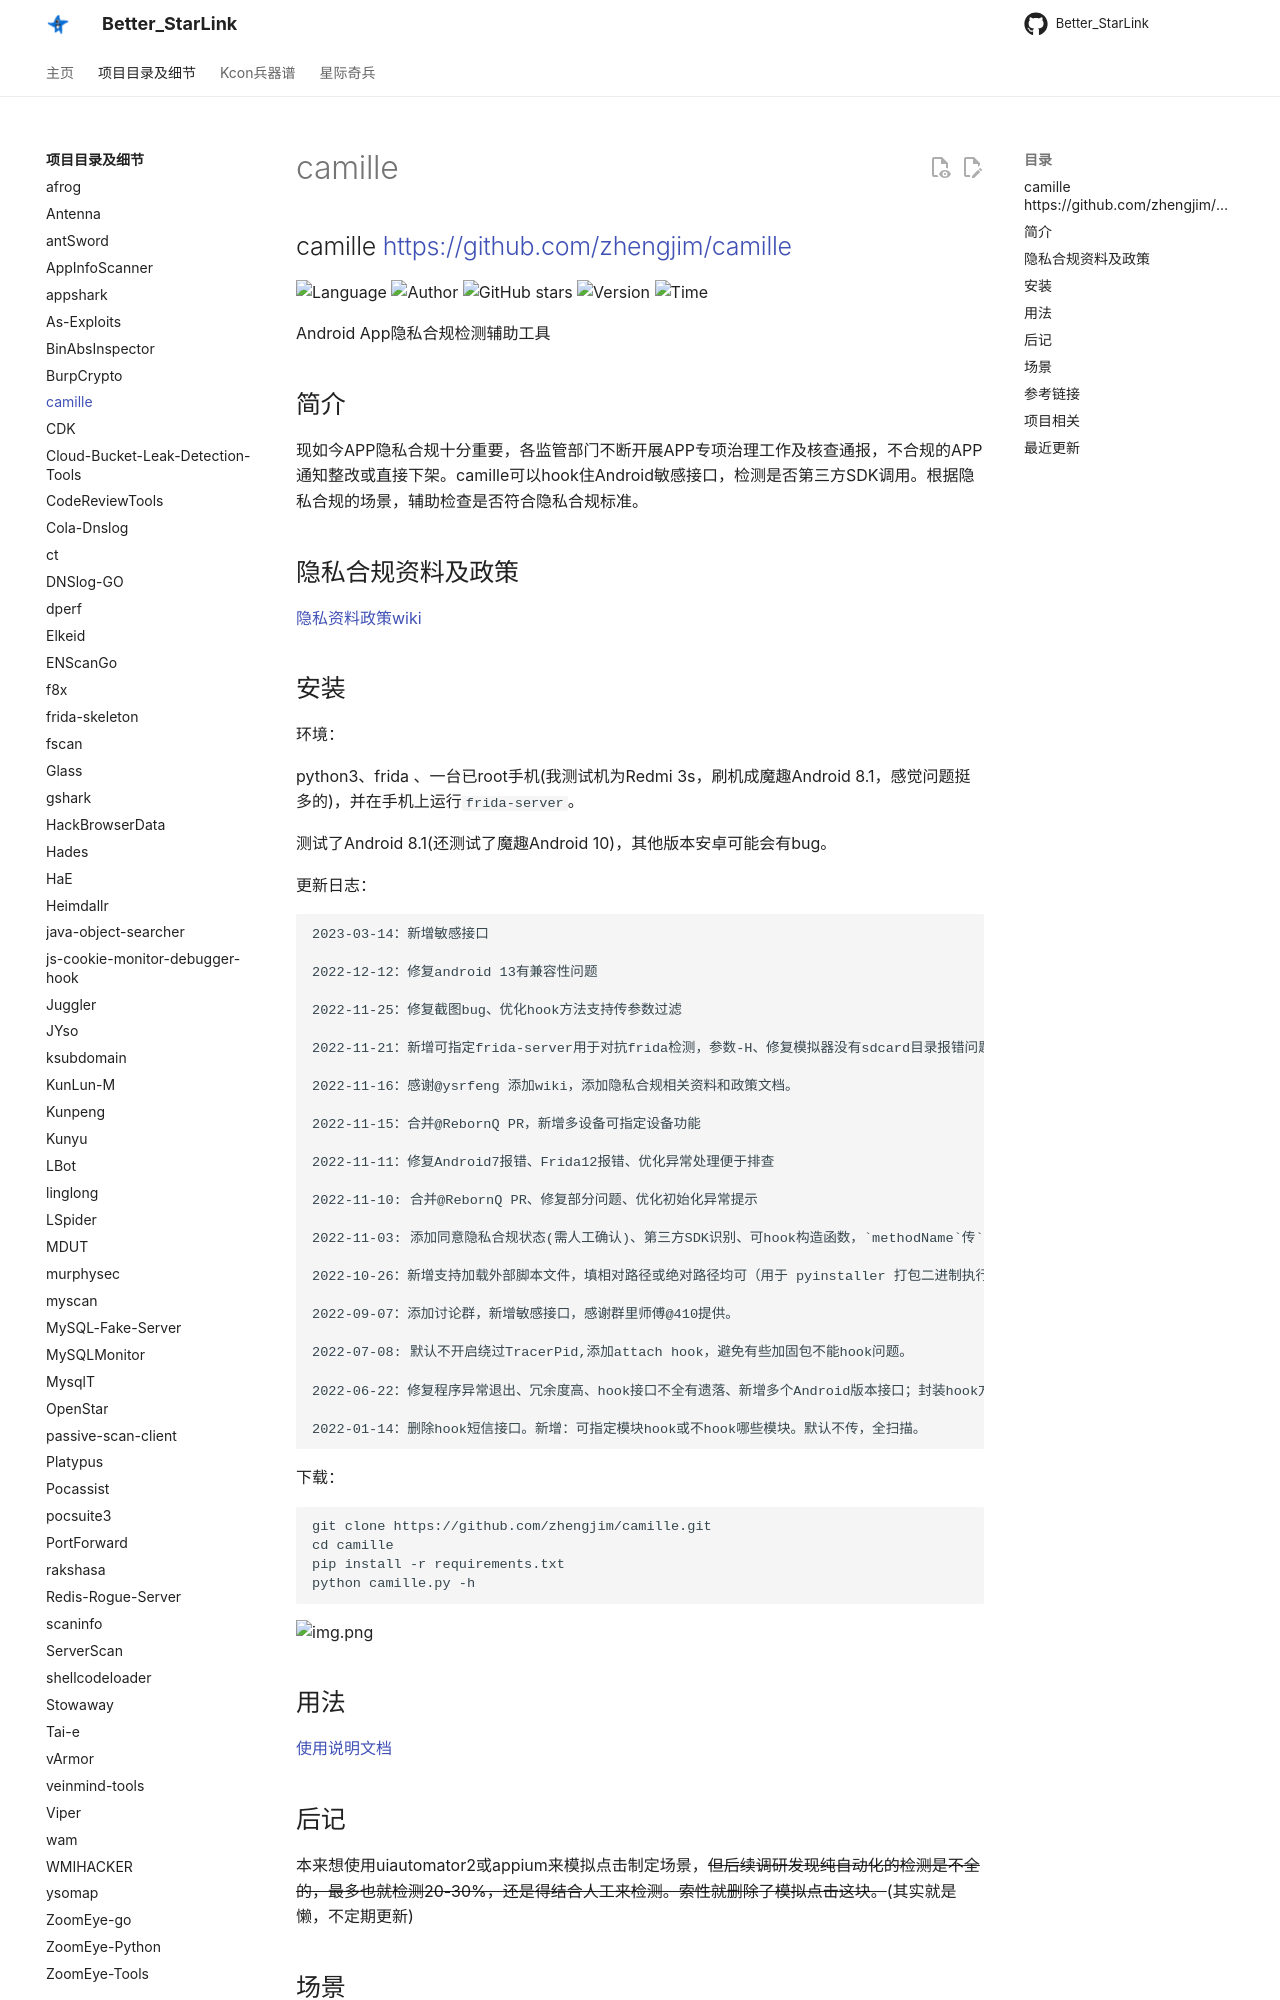

repository: ProbiusOfficial/Better_StarLink · page: detail/camille/index.html · generator: mkdocs

## camille <https://github.com/zhengjim/camille>
<!--auto_detail_badge_begin_0b490ffb61b26b45de3ea5d7dd8a582e-->
![Language](https://img.shields.io/badge/Language-Python-blue)
![Author](https://img.shields.io/badge/Author-zhengjim-orange)
![GitHub stars](https://img.shields.io/github/stars/zhengjim/camille.svg?style=flat&logo=github)
![Version](https://img.shields.io/badge/Version-V0.0.1-red)
![Time](https://img.shields.io/badge/Join-20230410-green)
<!--auto_detail_badge_end_fef74f2d7ea73fcc43ff78e05b1e7451-->

Android App隐私合规检测辅助工具

## 简介

现如今APP隐私合规十分重要，各监管部门不断开展APP专项治理工作及核查通报，不合规的APP通知整改或直接下架。camille可以hook住Android敏感接口，检测是否第三方SDK调用。根据隐私合规的场景，辅助检查是否符合隐私合规标准。

## 隐私合规资料及政策

[隐私资料政策wiki](https://github.com/zhengjim/camille/wiki)

## 安装

环境：

python3、frida 、一台已root手机(我测试机为Redmi 3s，刷机成魔趣Android 8.1，感觉问题挺多的)，并在手机上运行`frida-server`。

测试了Android 8.1(还测试了魔趣Android 10)，其他版本安卓可能会有bug。

更新日志：

```
2023-03-14：新增敏感接口

2022-12-12：修复android 13有兼容性问题

2022-11-25：修复截图bug、优化hook方法支持传参数过滤

2022-11-21：新增可指定frida-server用于对抗frida检测，参数-H、修复模拟器没有sdcard目录报错问题

2022-11-16：感谢@ysrfeng 添加wiki，添加隐私合规相关资料和政策文档。

2022-11-15：合并@RebornQ PR，新增多设备可指定设备功能

2022-11-11：修复Android7报错、Frida12报错、优化异常处理便于排查

2022-11-10: 合并@RebornQ PR、修复部分问题、优化初始化异常提示

2022-11-03: 添加同意隐私合规状态(需人工确认)、第三方SDK识别、可hook构造函数，`methodName`传`'$init'`。方便大家交流，创建交流群。 新增文件接口，感谢@LiuXinzhi94提供。 新增敏感接口，感谢群里师傅@WYY提供

2022-10-26：新增支持加载外部脚本文件，填相对路径或绝对路径均可（用于 pyinstaller 打包二进制执行文件后使用）感谢@RebornQ pr

2022-09-07：添加讨论群，新增敏感接口，感谢群里师傅@410提供。

2022-07-08: 默认不开启绕过TracerPid,添加attach hook，避免有些加固包不能hook问题。

2022-06-22：修复程序异常退出、冗余度高、hook接口不全有遗落、新增多个Android版本接口；封装hook方法，新增用户自定义hook方法。

2022-01-14：删除hook短信接口。新增：可指定模块hook或不hook哪些模块。默认不传，全扫描。
```

下载：

```
git clone https://github.com/zhengjim/camille.git
cd camille
pip install -r requirements.txt
python camille.py -h
```

![img.png](https://github.com/zhengjim/camille/raw/master/images/img.png)
